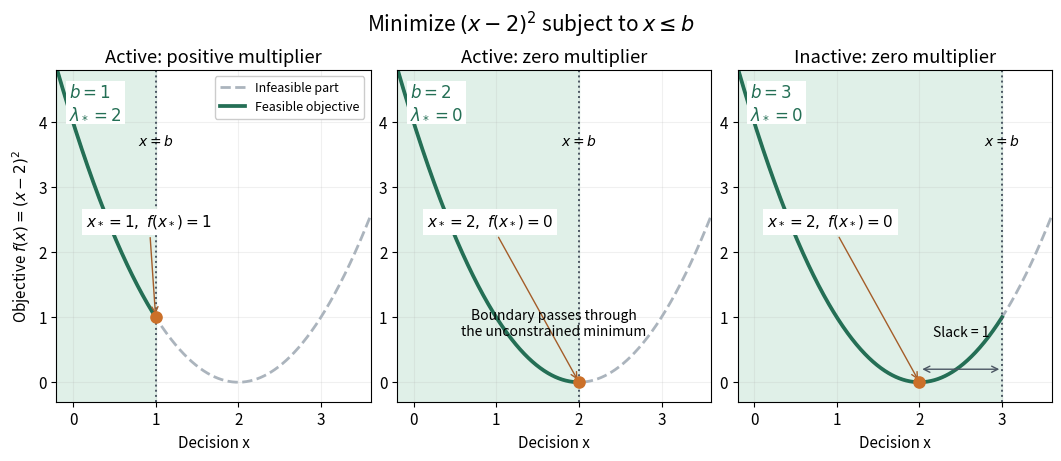

Generate this figure with matplotlib: (Note: this script raises an exception after producing the figure.)
"""Show feasibility, stationarity and slackness for a moving upper bound.

Tested with Python 3.14.4, Matplotlib 3.10.7 and NumPy 2.3.5.
Run from _media; saves this script's basename.png in the current directory.
"""
from pathlib import Path

import matplotlib
matplotlib.use("Agg")
import matplotlib.pyplot as plt
import numpy as np


def main():
    plt.rcParams.update({"font.size": 11})
    fig, axes = plt.subplots(1, 3, figsize=(10.5, 4.5), layout="constrained", facecolor="white")
    grid = np.linspace(-0.2, 3.6, 800)
    objective = (grid - 2) ** 2
    cases = [(1.0, "Active: positive multiplier"),
             (2.0, "Active: zero multiplier"),
             (3.0, "Inactive: zero multiplier")]
    for ax, (bound, title) in zip(axes, cases):
        optimum = min(2.0, bound)
        value = (optimum - 2) ** 2
        multiplier = 2 * max(2 - bound, 0)
        assert optimum <= bound
        assert np.isclose(2 * (optimum - 2) + multiplier, 0)
        assert np.isclose(multiplier * (optimum - bound), 0)
        assert multiplier >= 0
        ax.set_facecolor("white")
        ax.axvspan(grid[0], bound, color="#e0f0e8", zorder=0)
        ax.plot(grid, objective, color="#abb4bd", lw=2, ls="--", label="Infeasible part")
        feasible = grid <= bound
        # Include the exact feasible endpoint rather than the closest sample.
        allowed_x = np.r_[grid[feasible], bound]
        ax.plot(allowed_x, (allowed_x - 2) ** 2, color="#246f55", lw=2.7, label="Feasible objective")
        ax.axvline(bound, color="#4b5663", lw=1.4, ls=":")
        ax.scatter([optimum], [value], color="#cb7029", s=65, zorder=5)
        ax.annotate(rf"$x_*={optimum:g},\ f(x_*)={value:g}$", (optimum, value),
                    xytext=(0.16, 2.4), fontsize=11,
                    arrowprops={"arrowstyle": "->", "color": "#a45d29"},
                    bbox={"facecolor": "white", "edgecolor": "none", "pad": 3})
        ax.text(0.04, 0.96, rf"$b={bound:g}$" + "\n" + rf"$\lambda_*={multiplier:g}$",
                transform=ax.transAxes, va="top", color="#246f55", fontsize=12,
                bbox={"facecolor": "white", "edgecolor": "none", "pad": 2}, zorder=6)
        ax.text(bound, 3.65, r"$x=b$", ha="center", fontsize=10)
        ax.set(xlim=(-0.2, 3.6), ylim=(-0.3, 4.8), xlabel="Decision x", title=title)
        ax.set_xticks([0, 1, 2, 3])
        ax.grid(alpha=0.18)
    axes[0].set_ylabel(r"Objective $f(x)=(x-2)^2$")
    axes[0].legend(loc="upper right", fontsize=9, framealpha=1)
    axes[1].text(0.5, 0.2, "Boundary passes through\nthe unconstrained minimum",
                 transform=axes[1].transAxes, ha="center", fontsize=10)
    axes[2].annotate("Slack = 1", (2.5, 0.2), xytext=(2.5, 0.7), ha="center", fontsize=10)
    axes[2].annotate("", (2, 0.2), (3, 0.2), arrowprops={"arrowstyle": "<->", "color": "#4b5663"})
    fig.suptitle(r"Minimize $(x-2)^2$ subject to $x\leq b$", fontsize=15)
    fig.savefig(Path.cwd() / (Path(__file__).stem + ".png"), dpi=110,
                facecolor="white", transparent=False)
    plt.close(fig)


if __name__ == "__main__":
    main()
